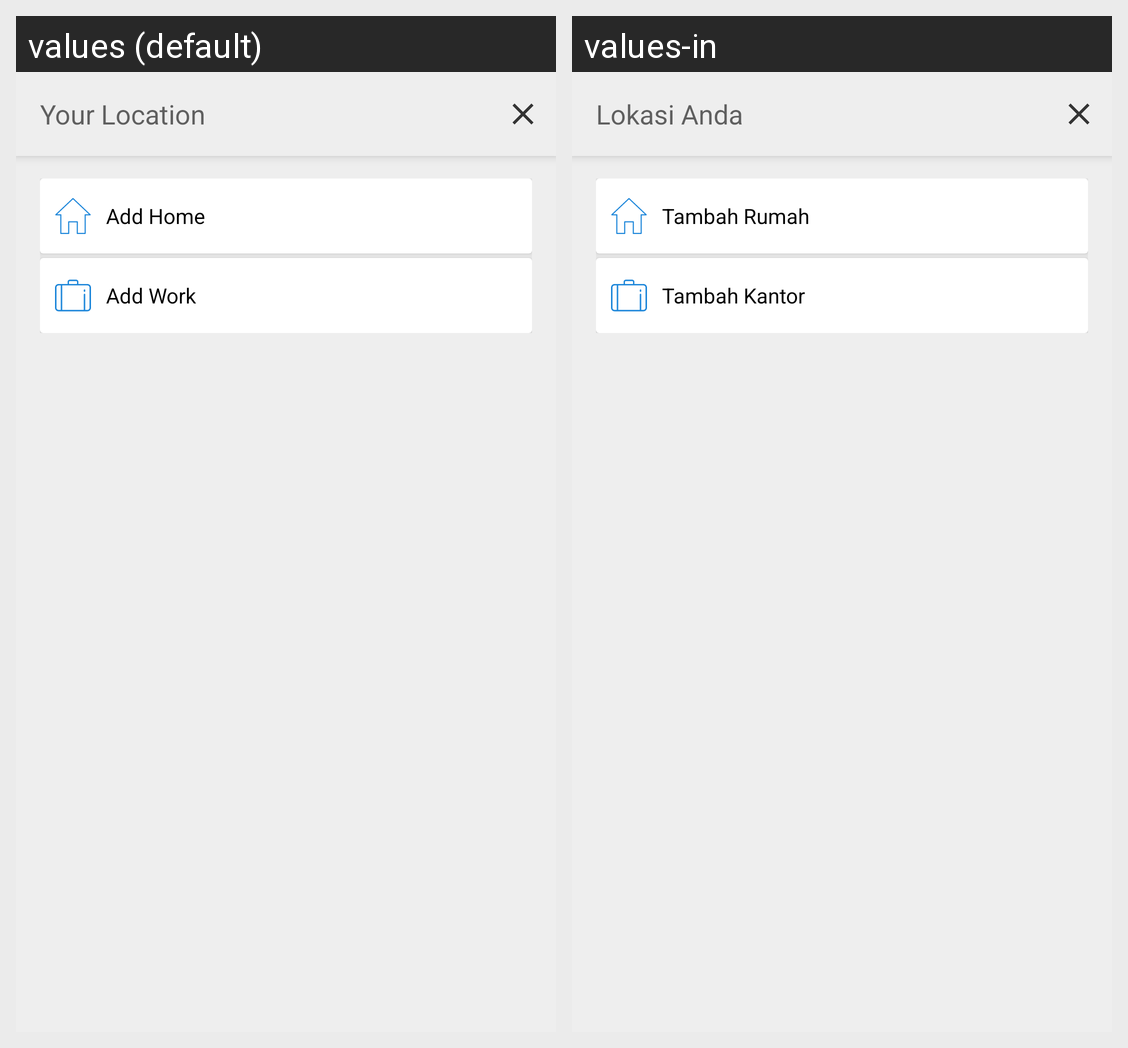

The Android screen above is rendered under two locales of the same app. Produce the string resources it draws, with the default and per-locale values.
Android screen res/layout/select_location_activity.xml rendered under 2 locales, left to right: values (default), values-in. Device: Nexus 5 (rendered at 1080×1920; each locale shown at half size, 540×960, under a caption strip naming it); theme AppTheme.
Strings drawn on this screen, with the default value and each locale's value (text and hints the layout hard-codes, and strings that could not be matched under every locale, appear in the picture but are not listed):

hint_your_location
  values: Your Location
  values-in: Lokasi Anda

add_home
  values: Add Home
  values-in: Tambah Rumah

add_work
  values: Add Work
  values-in: Tambah Kantor
